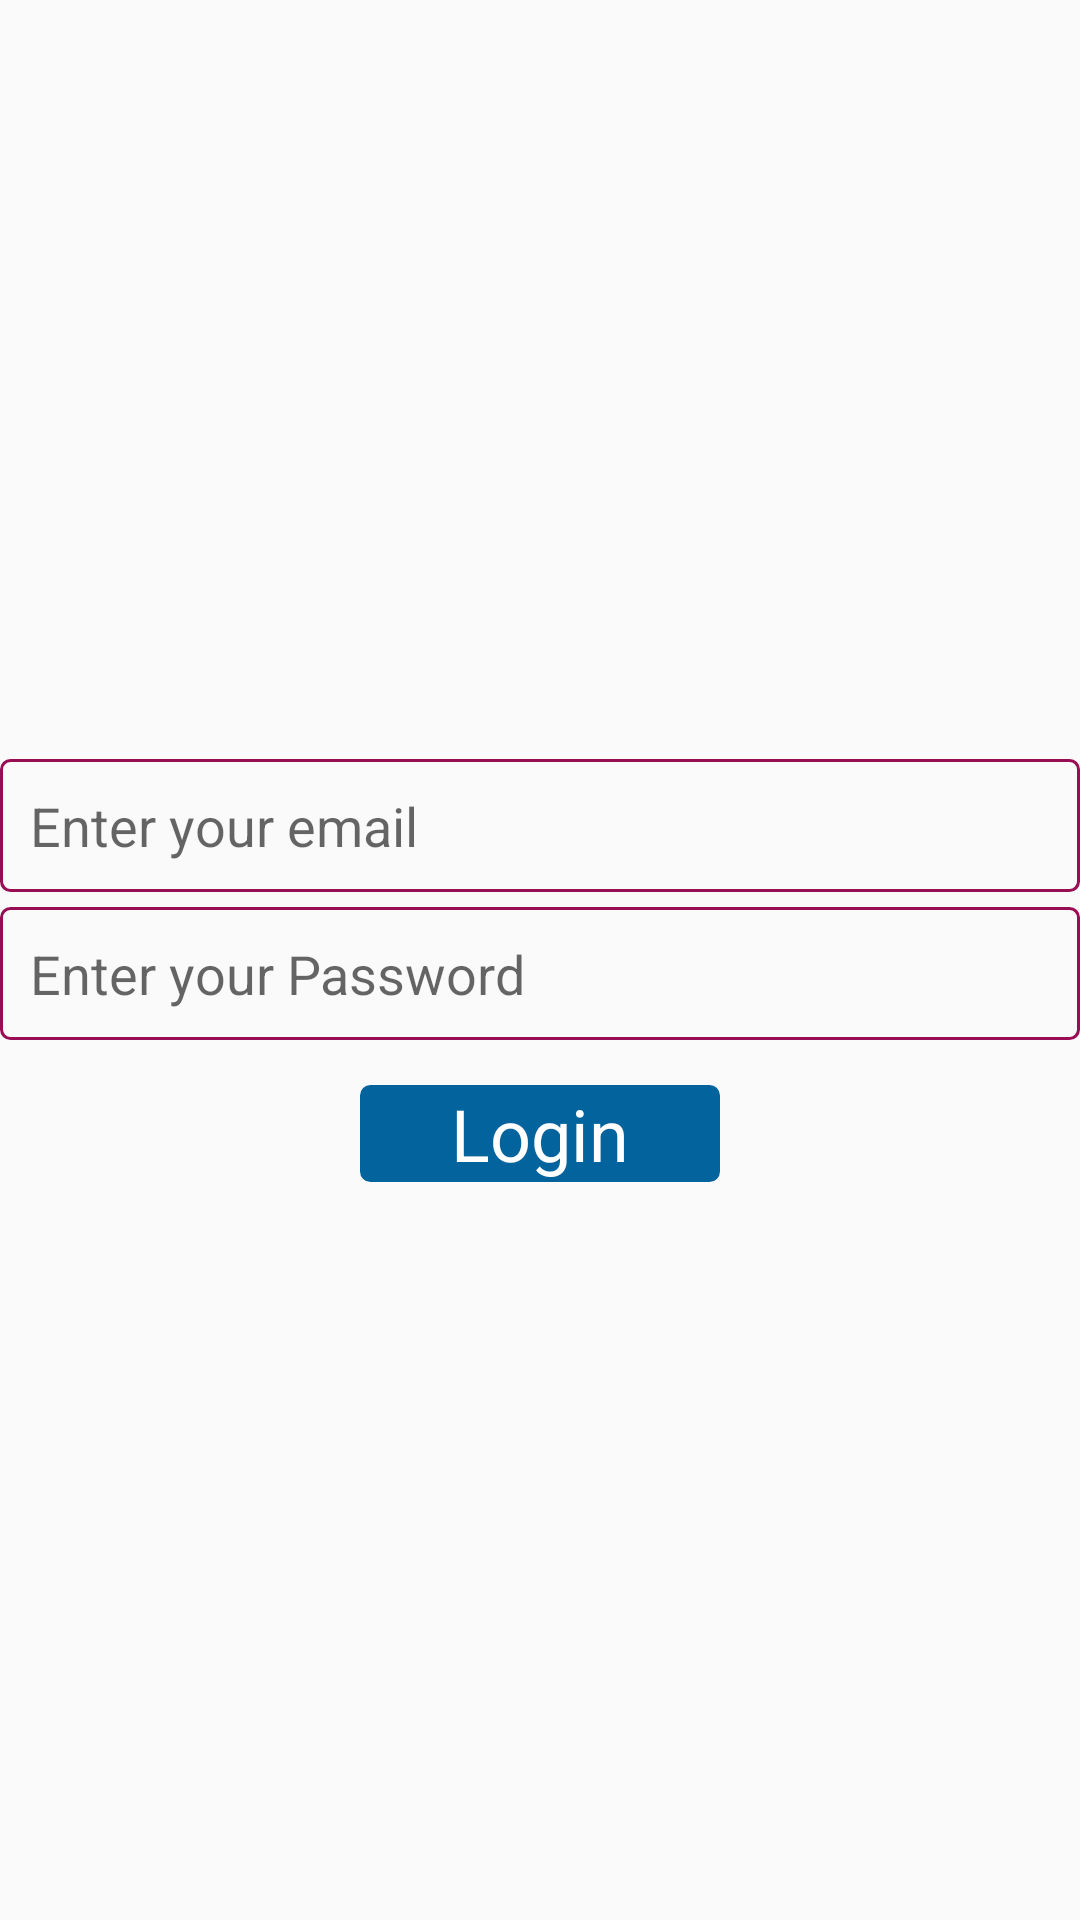

Android layout source for this screen:
<!-- AndroidManifest.xml: application theme AppTheme -->
<!-- res/layout/activity_main.xml -->
<?xml version="1.0" encoding="utf-8"?>
<LinearLayout xmlns:android="http://schemas.android.com/apk/res/android"
    xmlns:app="http://schemas.android.com/apk/res-auto"
    xmlns:tools="http://schemas.android.com/tools"
    android:layout_width="match_parent"
    android:layout_height="match_parent"
    android:layout_gravity="center"
    android:layout_margin="15dp"
    android:gravity="center_vertical"
    android:orientation="vertical"
    tools:context=".MainActivity">

    <EditText
        android:id="@+id/enter_email"
        android:layout_width="match_parent"
        android:layout_height="wrap_content"
        android:layout_marginTop="15dp"
        android:background="@drawable/border"
        android:hint="Enter your email"
        android:inputType="textWebEmailAddress"
        android:padding="10dp"
        android:singleLine="true" />

    <EditText
        android:id="@+id/enter_password"
        android:layout_width="match_parent"
        android:layout_height="wrap_content"
        android:layout_marginTop="5dp"
        android:background="@drawable/border"
        android:hint="Enter your Password"
        android:inputType="textPassword"
        android:maxLines="1"
        android:padding="10dp" />

    <Button
        android:id="@+id/button_go"
        android:layout_width="120dp"
        android:layout_height="wrap_content"
        android:layout_gravity="center"
        android:layout_marginTop="15dp"
        android:layout_marginBottom="8dp"
        android:background="@drawable/border"
        android:backgroundTint="#03649d"
        android:text="Login"
        android:textColor="@android:color/white"
        android:textSize="24sp" />

</LinearLayout>
<!-- resources referenced by this layout -->
<resources>
  <!-- drawable border (drawable) -->
  <?xml version="1.0" encoding="utf-8"?>
  <shape xmlns:android="http://schemas.android.com/apk/res/android"
      android:shape="rectangle">
  
      <stroke
          android:width="01dp"
          android:color="@color/colorPrimary" />
  
      <corners android:radius="3dp" />
  </shape>
  <style name="AppTheme" parent="Theme.AppCompat.Light.NoActionBar">
          
          <item name="colorPrimary">@color/colorPrimary</item>
          <item name="colorPrimaryDark">@color/colorPrimaryDark</item>
          <item name="colorAccent">@color/colorAccent</item>
          <item name="android:textColor">@android:color/black</item>
          <item name="android:buttonStyle">@style/ButtonStyle</item>
          <item name="actionOverflowButtonStyle">@style/MyOverflowButtonStyle</item>
  
      </style>
  <color name="colorPrimary">#990D55</color>
  <color name="colorPrimaryDark">#740A41</color>
  <color name="colorAccent">#ffffff</color>
  <style name="ButtonStyle" parent="android:style/Widget.Button">
          <item name="android:textColor">@android:color/white</item>
      </style>
  <style name="MyOverflowButtonStyle" parent="Widget.AppCompat.ActionButton.Overflow">
          <item name="android:tint">#62ff00</item>
      </style>
</resources>
